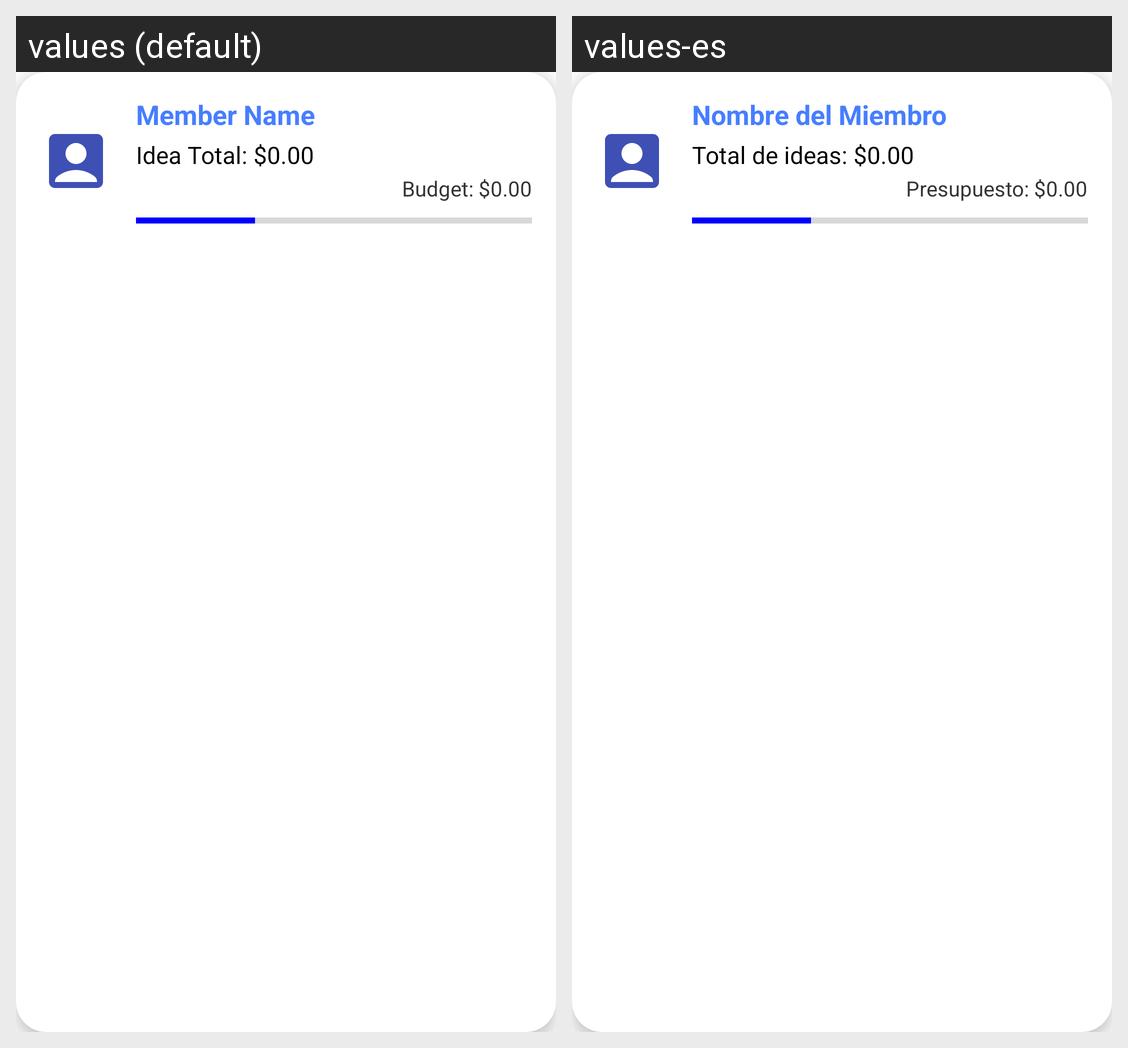

The same Android screen rendered under two of its app's locales, left to right. List the strings drawn on it with the default value and each locale's translation.
Android screen res/layout/budget_card_item.xml rendered under 2 locales, left to right: values (default), values-es. Device: Nexus 5 (rendered at 1080×1920; each locale shown at half size, 540×960, under a caption strip naming it); theme Theme.FunctioningLogin.
Strings drawn on this screen, with the default value and each locale's value (text and hints the layout hard-codes, and strings that could not be matched under every locale, appear in the picture but are not listed):

member_name
  values: Member Name
  values-es: Nombre del Miembro

idea_total_0_00
  values: Idea Total: $0.00
  values-es: Total de ideas: $0.00

budget_0_00
  values: Budget: $0.00
  values-es: Presupuesto: $0.00
